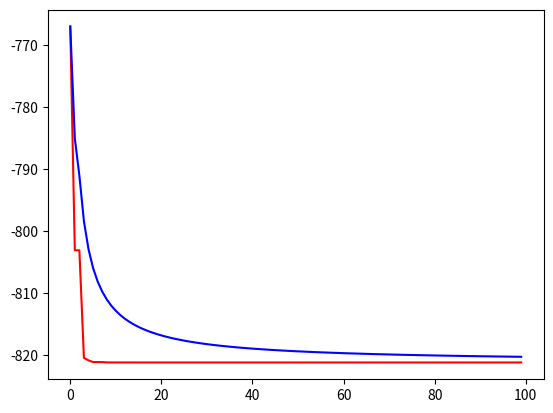

Write the Python code that produced this figure.
import numpy as np
import random
import matplotlib.pyplot as plt

class Particula:
    def __init__(self, inicio):
        self.posicaoAtual=[]    # posicaoAtual da particula
        self.velocidade=[]      # velocidade da particula
        self.melhorPosicao=[]   # melhor posicaoAtual da particula
        self.melhorCusto=-1      # melhor custoAtual da particula
        self.custoAtual=-1       # custoAtual da particula

        for i in range(0, numDimensoes):
            self.velocidade.append(random.uniform(-1,1))
            self.posicaoAtual.append(inicio[i])

    # calcular fitness atual
    def calcularFitness(self,costFunc):
        self.custoAtual = costFunc(self.posicaoAtual)

        # veifica se a posição atual é a melhor posição da particula
        if (self.custoAtual < self.melhorCusto or self.melhorCusto == -1):
            self.melhorPosicao = self.posicaoAtual.copy()
            self.melhorCusto = self.custoAtual

    # atualiza a velocidade da particula
    def atualizarVelocidade(self,melhorPosicaoBando):
        w = 0.5       # peso de inecia
        c1 = 1        # peso individual
        c2 = 2        # peso do bando

        for i in range(0, numDimensoes):
            r1 = random.random()
            r2 = random.random()

            velocidadeIndividuo = c1 * r1 * (self.melhorPosicao[i] - self.posicaoAtual[i])
            velocidadeBando = c2 * r2 *(melhorPosicaoBando[i] - self.posicaoAtual[i])
            self.velocidade[i] = w * self.velocidade[i] + velocidadeIndividuo + velocidadeBando

    # atualiza a posição da particula baseada nas novas velocidades
    def atualizarPosicao(self, limites):
        for i in range(0, numDimensoes):
            self.posicaoAtual[i] = self.posicaoAtual[i] + self.velocidade[i]

            # retona a particula para os limites se necessários
            if (self.posicaoAtual[i] > limites[i][1]):
                self.posicaoAtual[i] = limites[i][1]

            # retona a particula para os limites se necessário
            if (self.posicaoAtual[i] < limites[i][0]):
                self.posicaoAtual[i] = limites[i][0]


def otimizar(costFunc, limites, numParticulas, numIteracoes, verbose=True):
    solucoes = []
    medias = []
    melhorCustoBando = -1
    melhorPosicaoBando = []
    limitX = limites[0]
    limiteY = limites[1]

    enxame = []
    for i in range(0, numParticulas):
        x = random.randint(limitX[0], limitX[1])
        y = random.randint(limiteY[0], limiteY[1])
        enxame.append(Particula([x, y]))

    i=0
    while i < numIteracoes:
        if verbose:
            print(f'Itereção: {i:>4d}, Melhor Solução: {melhorCustoBando:10.6f}')

        # calcula o fitness de cada particula
        for j in range(0, numParticulas):
            enxame[j].calcularFitness(costFunc)

            # verifica se a particula atual é a melhor do bando
            if (enxame[j].custoAtual < melhorCustoBando) or (melhorCustoBando == -1):
                melhorPosicaoBando = list(enxame[j].posicaoAtual)
                melhorCustoBando = float(enxame[j].custoAtual)

        # atualiza as velocidade e posição de cada particula
        for j in range(0, numParticulas):
            enxame[j].atualizarVelocidade(melhorPosicaoBando)
            enxame[j].atualizarPosicao(limites)
        solucoes.append(melhorCustoBando)
        medias.append(np.mean(solucoes))
        i+=1

    if verbose:
        x = list(range(0, numIteracoes))
        print('\nSOLUÇÃO FINAL:')
        print(f'   > Melhor Posição {melhorPosicaoBando}')
        print(f'   > Melhor Resultado {melhorCustoBando}')
        plt.plot(x, solucoes, color='red')
        plt.plot(x, medias, color='blue')
        plt.savefig('resultado.png')

    return melhorCustoBando, melhorPosicaoBando

def eggholder(x):
    x_ = x[0]
    y_ = x[1]

    return -(y_ + 47) * np.sin(np.sqrt(np.abs((x_ / 2) + y_ + 47))) - x_ * np.sin(np.sqrt(np.abs(x_ - (y_ + 47))))

limite = [(-512,512),(-512,512)]
numDimensoes = len(limite)
numParticulas = 50
numIteracoes = 100

otimizar(eggholder, limite, numParticulas, numIteracoes, verbose=True)